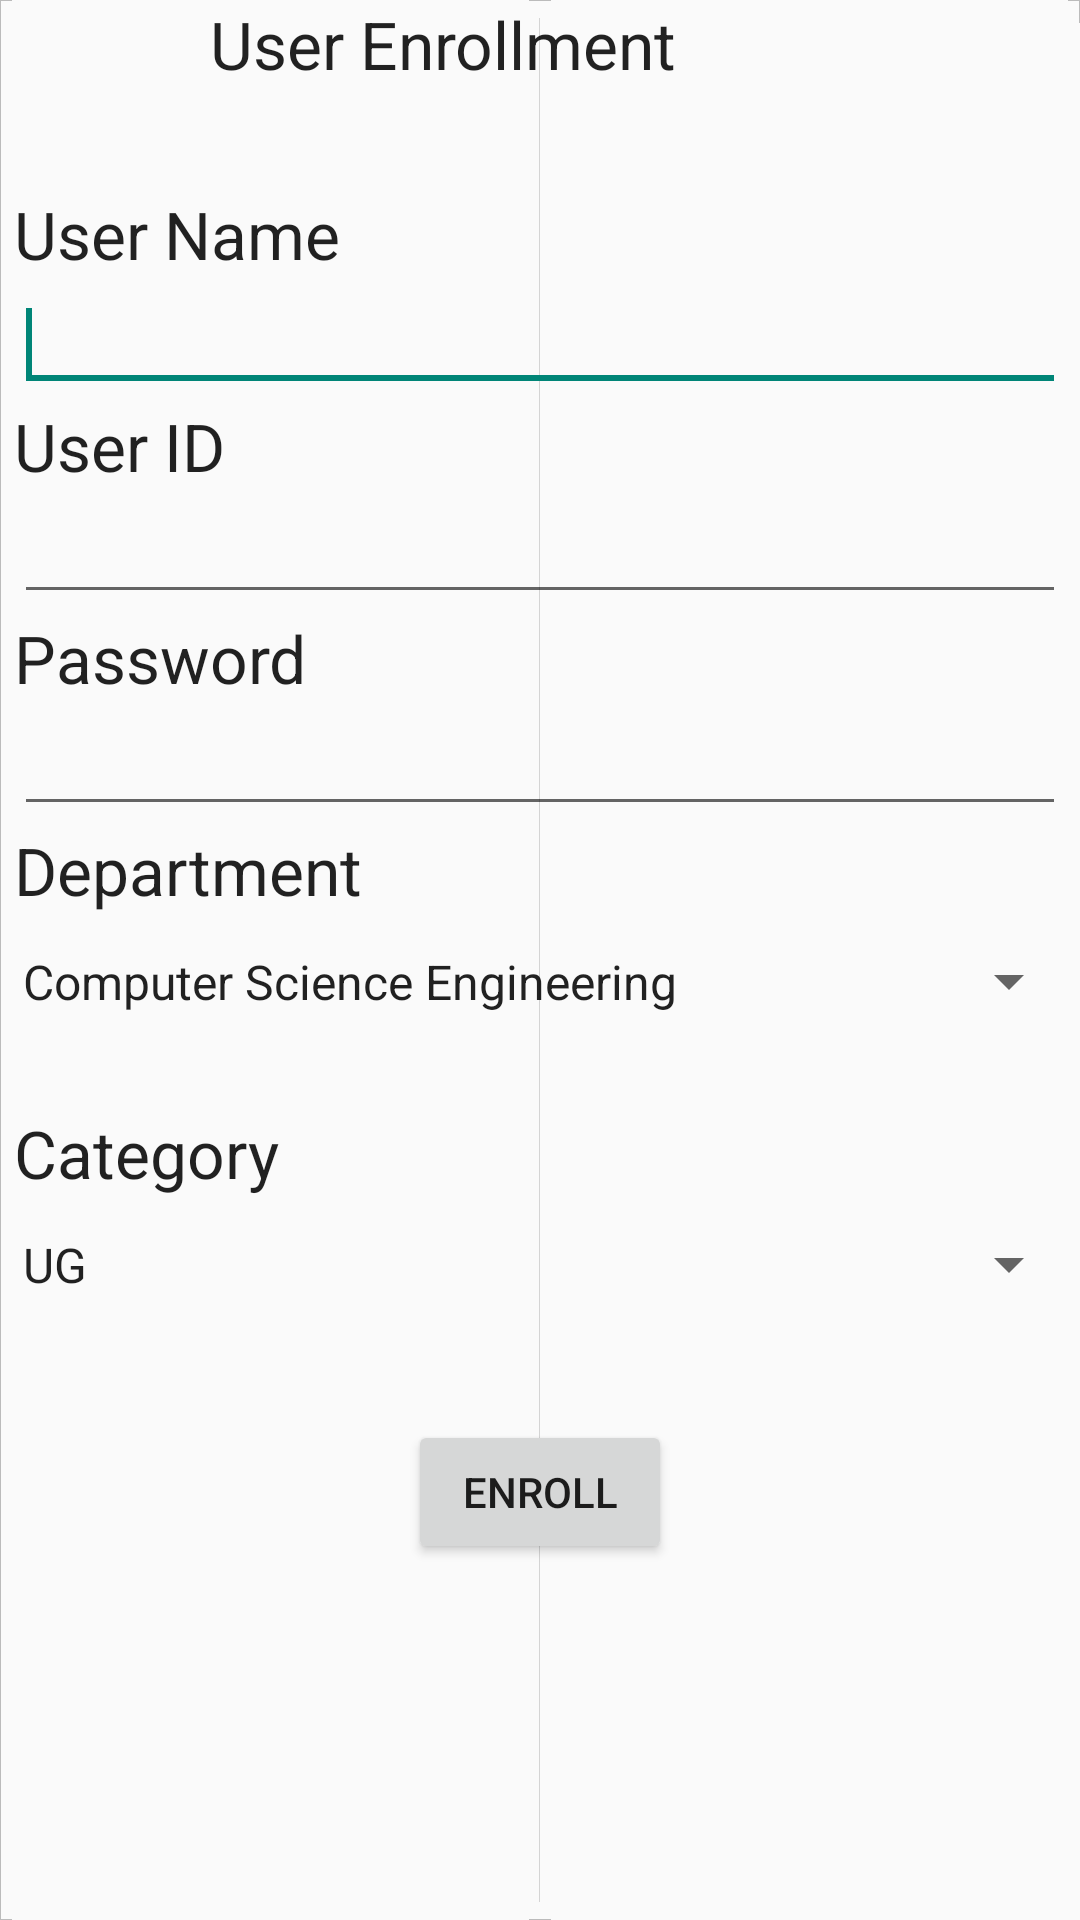

The Android layout XML behind this screen, and the referenced resources:
<!-- AndroidManifest.xml: application theme AppTheme -->
<!-- res/layout/activity_admin__user_enroll.xml -->
<LinearLayout xmlns:android="http://schemas.android.com/apk/res/android"
    xmlns:tools="http://schemas.android.com/tools" android:layout_width="match_parent"
    android:layout_height="match_parent" android:gravity="center_horizontal"
    android:orientation="vertical" android:paddingBottom="@dimen/activity_vertical_margin"
    android:paddingLeft="@dimen/activity_horizontal_margin"
    android:paddingRight="@dimen/activity_horizontal_margin"
    android:paddingTop="@dimen/activity_vertical_margin" tools:context=".LoginActivity"
    android:weightSum="1"
    android:theme="@style/AppTheme"
    android:background="@drawable/abc_ab_share_pack_mtrl_alpha"
    style="@style/Widget.AppCompat.Light.ActionButton">

    <TextView
        android:layout_width="220dp"
        android:layout_height="wrap_content"
        android:textAppearance="?android:attr/textAppearanceLarge"
        android:text="@string/userenrollheader"
        android:id="@+id/userenroll_header"
        android:layout_gravity="center_horizontal"
        android:layout_weight="0.07" />

    <LinearLayout

        android:id="@+id/linearLayout1"
        android:layout_width="match_parent"
        android:layout_height="wrap_content"
        android:orientation="vertical"
        android:minHeight="300dp"
        android:minWidth="250dp"
        android:weightSum="1"
        android:layout_weight="0.45">

        <Space
            android:layout_width="match_parent"
            android:layout_height="20dp"
            android:layout_gravity="center_horizontal" />

        <TextView
            android:id="@+id/enroll_username"
            android:layout_width="wrap_content"
            android:layout_height="wrap_content"
            android:text="@string/enroll_username"
            android:layout_marginLeft="5dp"
            android:layout_marginRight="5dp"
            android:textAppearance="?android:attr/textAppearanceLarge" />


        <EditText
            android:id="@+id/enroll_usernametext"
            android:layout_width="match_parent"
            android:layout_height="wrap_content"
            android:layout_marginLeft="5dp"
            android:layout_marginRight="5dp"
            android:singleLine="true">


            <requestFocus />
        </EditText>


        <TextView
            android:id="@+id/enroll_userid"
            android:layout_width="wrap_content"
            android:layout_height="wrap_content"
            android:text="@string/enroll_userid"
            android:layout_marginLeft="5dp"
            android:layout_marginRight="5dp"
            android:textAppearance="?android:attr/textAppearanceLarge" />


        <EditText
            android:id="@+id/enroll_useridtext"
            android:layout_width="match_parent"
            android:layout_height="wrap_content"
            android:layout_marginLeft="5dp"
            android:layout_marginRight="5dp"
            android:singleLine="true"/>


        <TextView
            android:id="@+id/enroll_userpass"
            android:layout_width="wrap_content"
            android:layout_height="wrap_content"
            android:text="@string/enroll_userpass"
            android:layout_marginLeft="5dp"
            android:layout_marginRight="5dp"
            android:textAppearance="?android:attr/textAppearanceLarge" />


        <EditText
            android:id="@+id/enroll_userpasstext"
            android:layout_width="match_parent"
            android:layout_height="wrap_content"
            android:inputType="text"
            android:layout_marginLeft="5dp"
            android:layout_marginRight="5dp"/>

        <TextView
            android:id="@+id/enroll_userdepartment"
            android:layout_width="wrap_content"
            android:layout_height="wrap_content"
            android:text="@string/enroll_userdepartment"
            android:layout_marginLeft="5dp"
            android:layout_marginRight="5dp"
            android:textAppearance="?android:attr/textAppearanceLarge" />

        <Spinner
            android:layout_width="match_parent"
            android:layout_height="wrap_content"
            android:id="@+id/departmentarray"
            android:entries="@array/Department_array"
            android:layout_weight="0.23" />

        <Space
            android:layout_width="match_parent"
            android:layout_height="20dp"
            android:layout_gravity="center_horizontal" />

        <TextView
            android:id="@+id/enroll_usercategory"
            android:layout_width="wrap_content"
            android:layout_height="wrap_content"
            android:text="@string/enroll_usercategory"
            android:layout_marginLeft="5dp"
            android:layout_marginRight="5dp"
            android:textAppearance="?android:attr/textAppearanceLarge" />

        <Spinner
            android:layout_width="match_parent"
            android:layout_height="wrap_content"
            android:id="@+id/category"
            android:entries="@array/UserCategory_array"
            android:layout_weight="0.23" />




        <Space
            android:layout_width="match_parent"
            android:layout_height="wrap_content"
            android:layout_gravity="center_horizontal"
            android:layout_weight="0.32" />


            <Button
                android:id="@+id/Enroll"
                android:layout_width="wrap_content"
                android:layout_height="wrap_content"
                android:text="ENROLL"
                android:layout_marginLeft="5dp"
                android:layout_marginRight="5dp"
                android:layout_alignParentBottom="true"
                android:layout_alignParentStart="true"
                android:layout_gravity="center_horizontal" />


    </LinearLayout>


</LinearLayout>
<!-- resources referenced by this layout -->
<resources>
  <string-array name="Department_array">
          <item>Computer Science Engineering</item>
          <item>Electronics and Communication Engineering</item>
          <item>Computer and Communication Engineering</item>
          <item>Mechatronics Engineering</item>
          <item>Mechanical Engineering</item>
          <item>Other</item>
      </string-array>
  <string-array name="UserCategory_array">
          <item>UG</item>
          <item>PG</item>
          <item>PHD</item>
          <item>Faculty</item>
          <item>Staff</item>
          <item>Admin</item>
      </string-array>
  <string name="enroll_usercategory">Category</string>
  <string name="enroll_userdepartment">Department</string>
  <string name="enroll_userid">User ID</string>
  <string name="enroll_username">User Name</string>
  <string name="enroll_userpass">Password</string>
  <string name="userenrollheader">User Enrollment</string>
  <style name="AppTheme" parent="Theme.AppCompat.Light.DarkActionBar">
          
      </style>
</resources>
